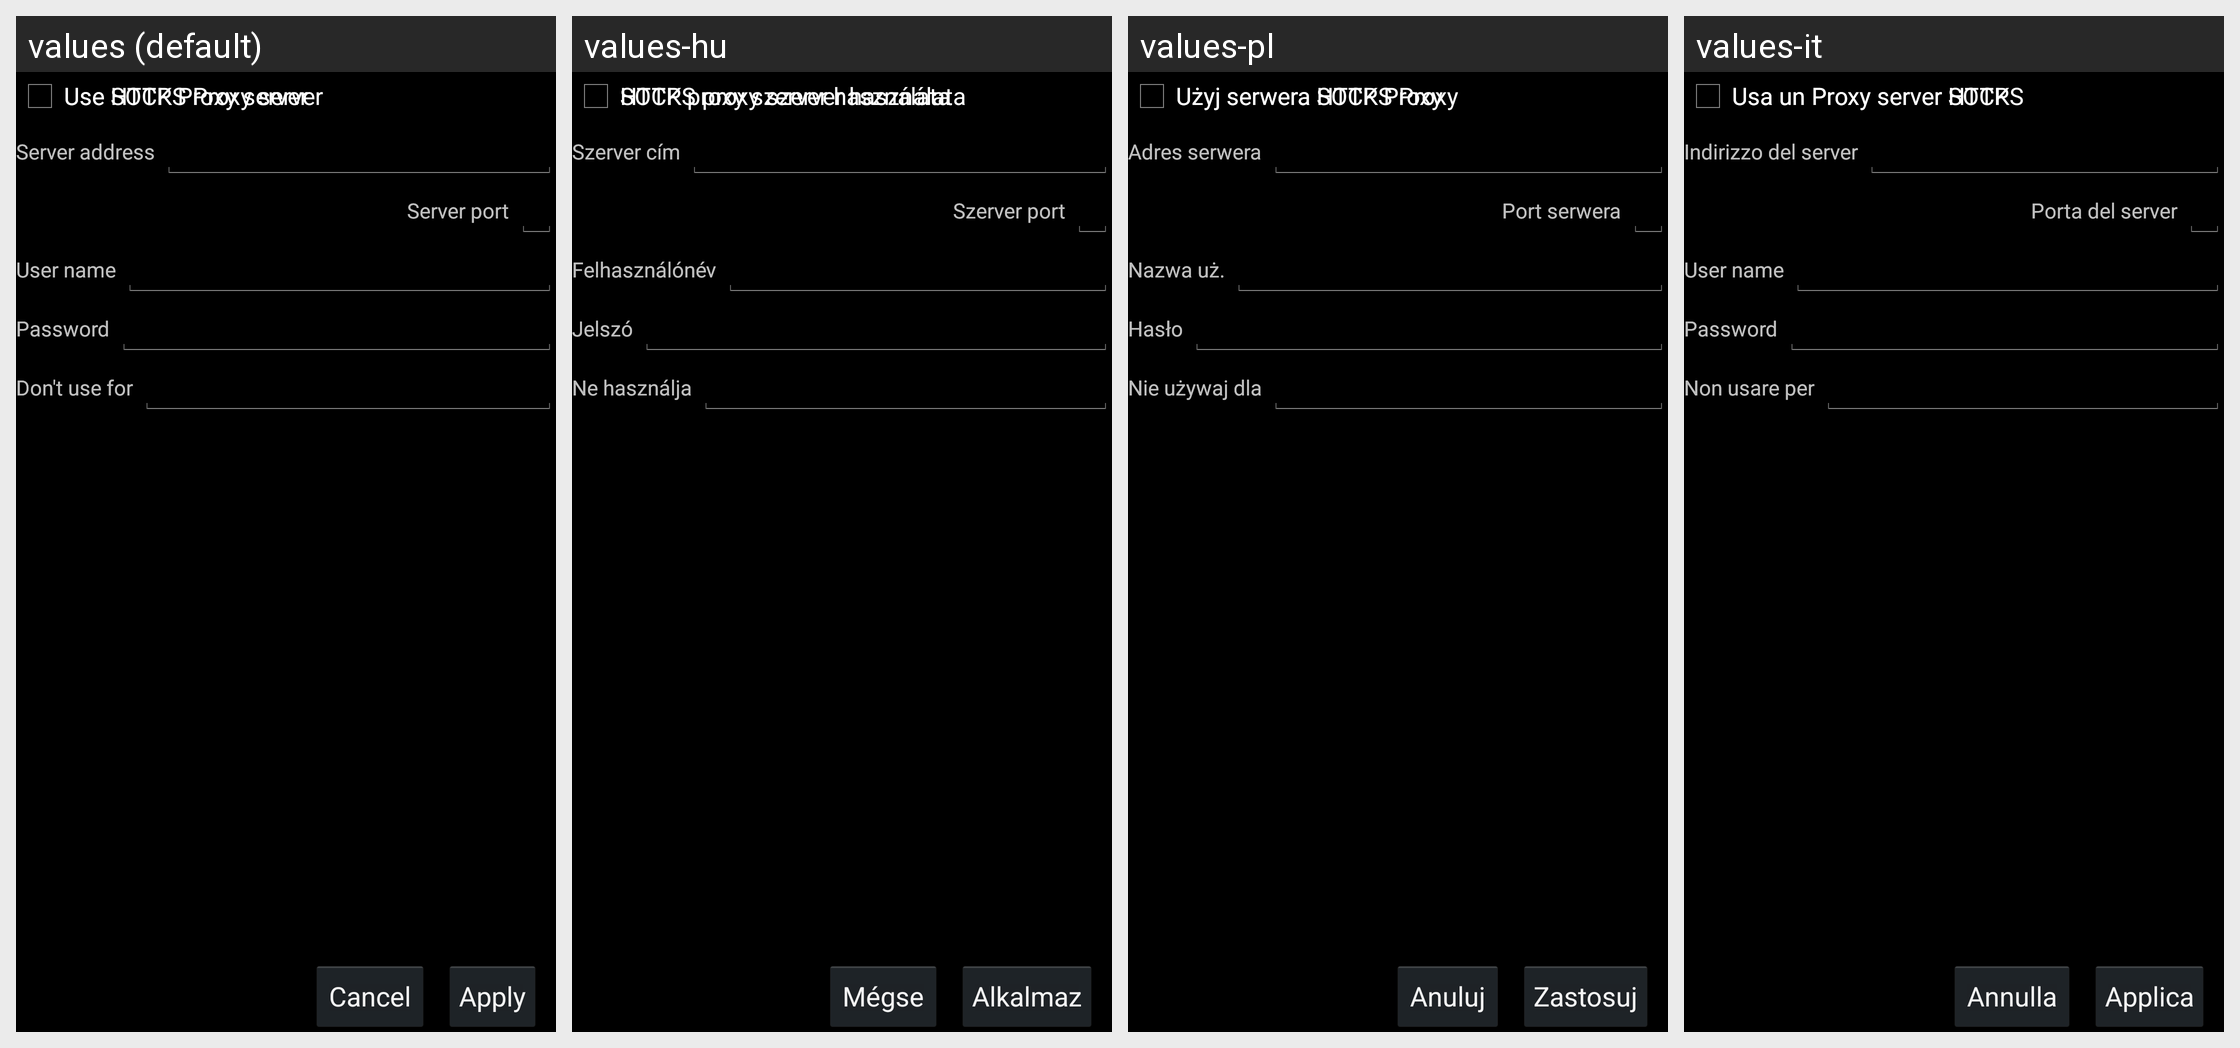

Here is an Android app screen in its default locale and in the app's own translations. Write out the translated-string differences for the strings that appear on this screen.
Android screen res/layout/proxy_settings.xml rendered under 4 locales, left to right: values (default), values-hu, values-pl, values-it. Device: Nexus 5 (rendered at 1080×1920; each locale shown at half size, 540×960, under a caption strip naming it); theme Theme.NativeBoincActivity.
Other locales in the repository, not shown: values-cs, values-de, values-fr.
Strings drawn on this screen, with the default value and each locale's value (text and hints the layout hard-codes, and strings that could not be matched under every locale, appear in the picture but are not listed):

proxyUseHttpProxy
  values: Use HTTP Proxy server
  values-hu: HTTP proxy szerver használata
  values-pl: Użyj serwera HTTP Proxy
  values-it: Usa un Proxy server HTTP

proxyServerAddress
  values: Server address
  values-hu: Szerver cím
  values-pl: Adres serwera
  values-it: Indirizzo del server

proxyServerPort
  values: Server port
  values-hu: Szerver port
  values-pl: Port serwera
  values-it: Porta del server

proxyServerUserName
  values: User name
  values-hu: Felhasználónév
  values-pl: Nazwa uż.
  values-it: User name

proxyServerUserPassword
  values: Password
  values-hu: Jelszó
  values-pl: Hasło
  values-it: Password

proxyNoForHosts
  values: Don't use for
  values-hu: Ne használja
  values-pl: Nie używaj dla
  values-it: Non usare per

proxyUseSocksProxy
  values: Use SOCKS Proxy server
  values-hu: SOCKS proxy szerver használata
  values-pl: Użyj serwera SOCKS Proxy
  values-it: Usa un Proxy server SOCKS

cancel
  values: Cancel
  values-hu: Mégse
  values-pl: Anuluj
  values-it: Annulla

apply
  values: Apply
  values-hu: Alkalmaz
  values-pl: Zastosuj
  values-it: Applica
